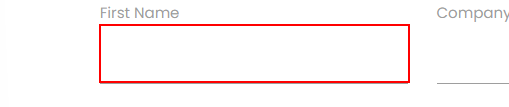
Task: We will use anchor base, relative selector, visual tree hierarchy and find children to improve the reliability of a selector.
Workflow: RelativeSelector

Step 1: find the text box in window 'Rpa Challenge' (chrome.exe)
